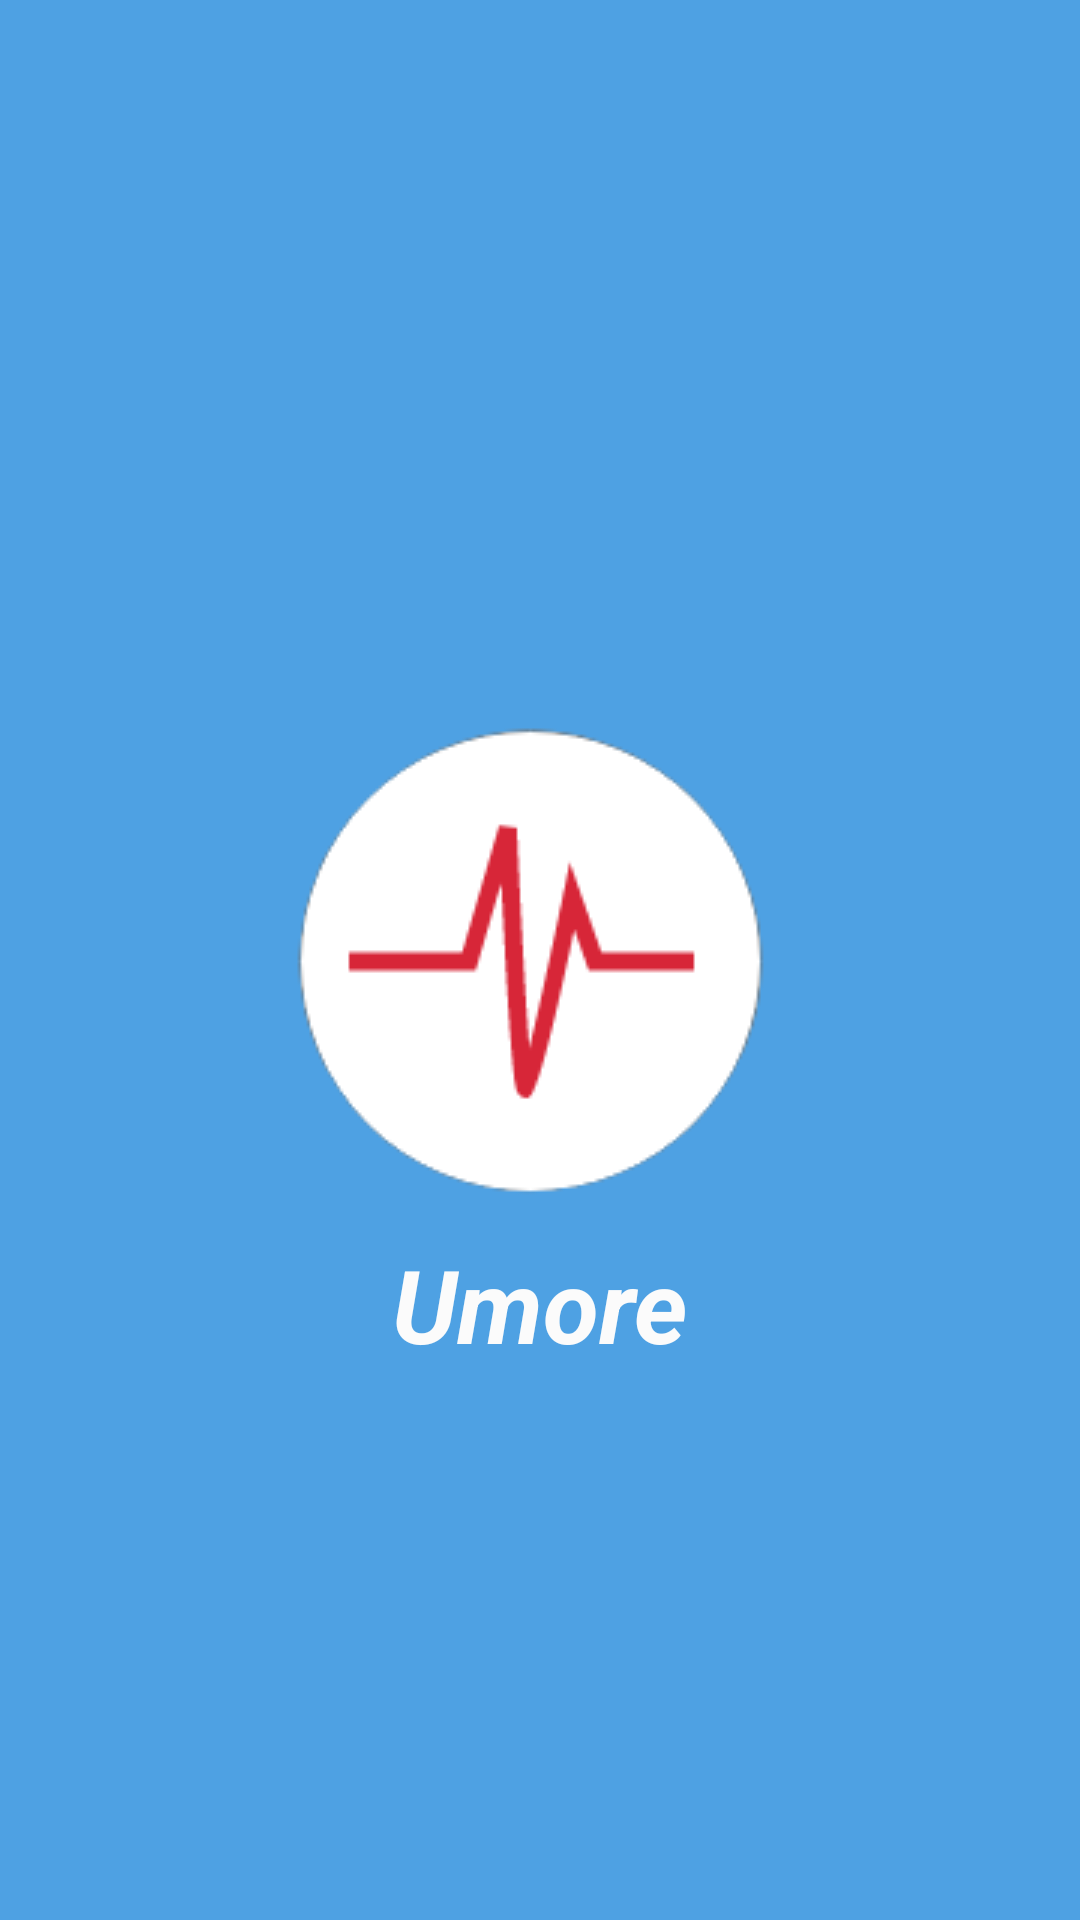

Produce the Android XML layout that renders to this screen, including the resource entries it uses.
<!-- AndroidManifest.xml: application theme Theme.Umore -->
<!-- res/layout/activity_spalsh.xml -->
<?xml version="1.0" encoding="utf-8"?>
<RelativeLayout xmlns:android="http://schemas.android.com/apk/res/android"
    xmlns:app="http://schemas.android.com/apk/res-auto"
    xmlns:tools="http://schemas.android.com/tools"
    android:layout_width="match_parent"
    android:layout_height="match_parent"
    android:background="#4EA1E3"
    tools:context=".SpalshActivity">
    <ImageView
        android:id="@+id/logo"
        android:layout_width="wrap_content"
        android:layout_height="wrap_content"
        android:layout_centerInParent="true"
        android:src="@drawable/umore" />

    <TextView
        android:id="@+id/splash_LogoText"
        android:layout_width="wrap_content"
        android:layout_height="wrap_content"
        android:layout_below="@+id/logo"
        android:layout_centerHorizontal="true"
        android:text="Umore"
        android:textColor="#FBFBFB"
        android:textSize="34sp"
        android:textStyle="bold|italic" />



</RelativeLayout>
<!-- resources referenced by this layout -->
<resources>
  <!-- drawable umore: png bitmap (drawable-v24, 6438 bytes) -->
  <style name="Theme.Umore" parent="Theme.MaterialComponents.DayNight.DarkActionBar">
          
          <item name="colorPrimary">@color/purple_500</item>
          <item name="colorPrimaryVariant">@color/purple_700</item>
          <item name="colorOnPrimary">@color/white</item>
          
          <item name="colorSecondary">@color/teal_200</item>
          <item name="colorSecondaryVariant">@color/teal_700</item>
          <item name="colorOnSecondary">@color/black</item>
          
          <item name="android:statusBarColor" tools:targetApi="l">?attr/colorPrimaryVariant</item>
          
      </style>
  <!-- not gathered from this repository: default colours our renderer supplied (Android Studio template values) -->
  <color name="purple_500">#FF6200EE</color>
  <color name="purple_700">#FF3700B3</color>
  <color name="teal_200">#FF03DAC5</color>
  <color name="teal_700">#FF018786</color>
  <color name="black">#FF000000</color>
  <color name="white">#FFFFFFFF</color>
</resources>
